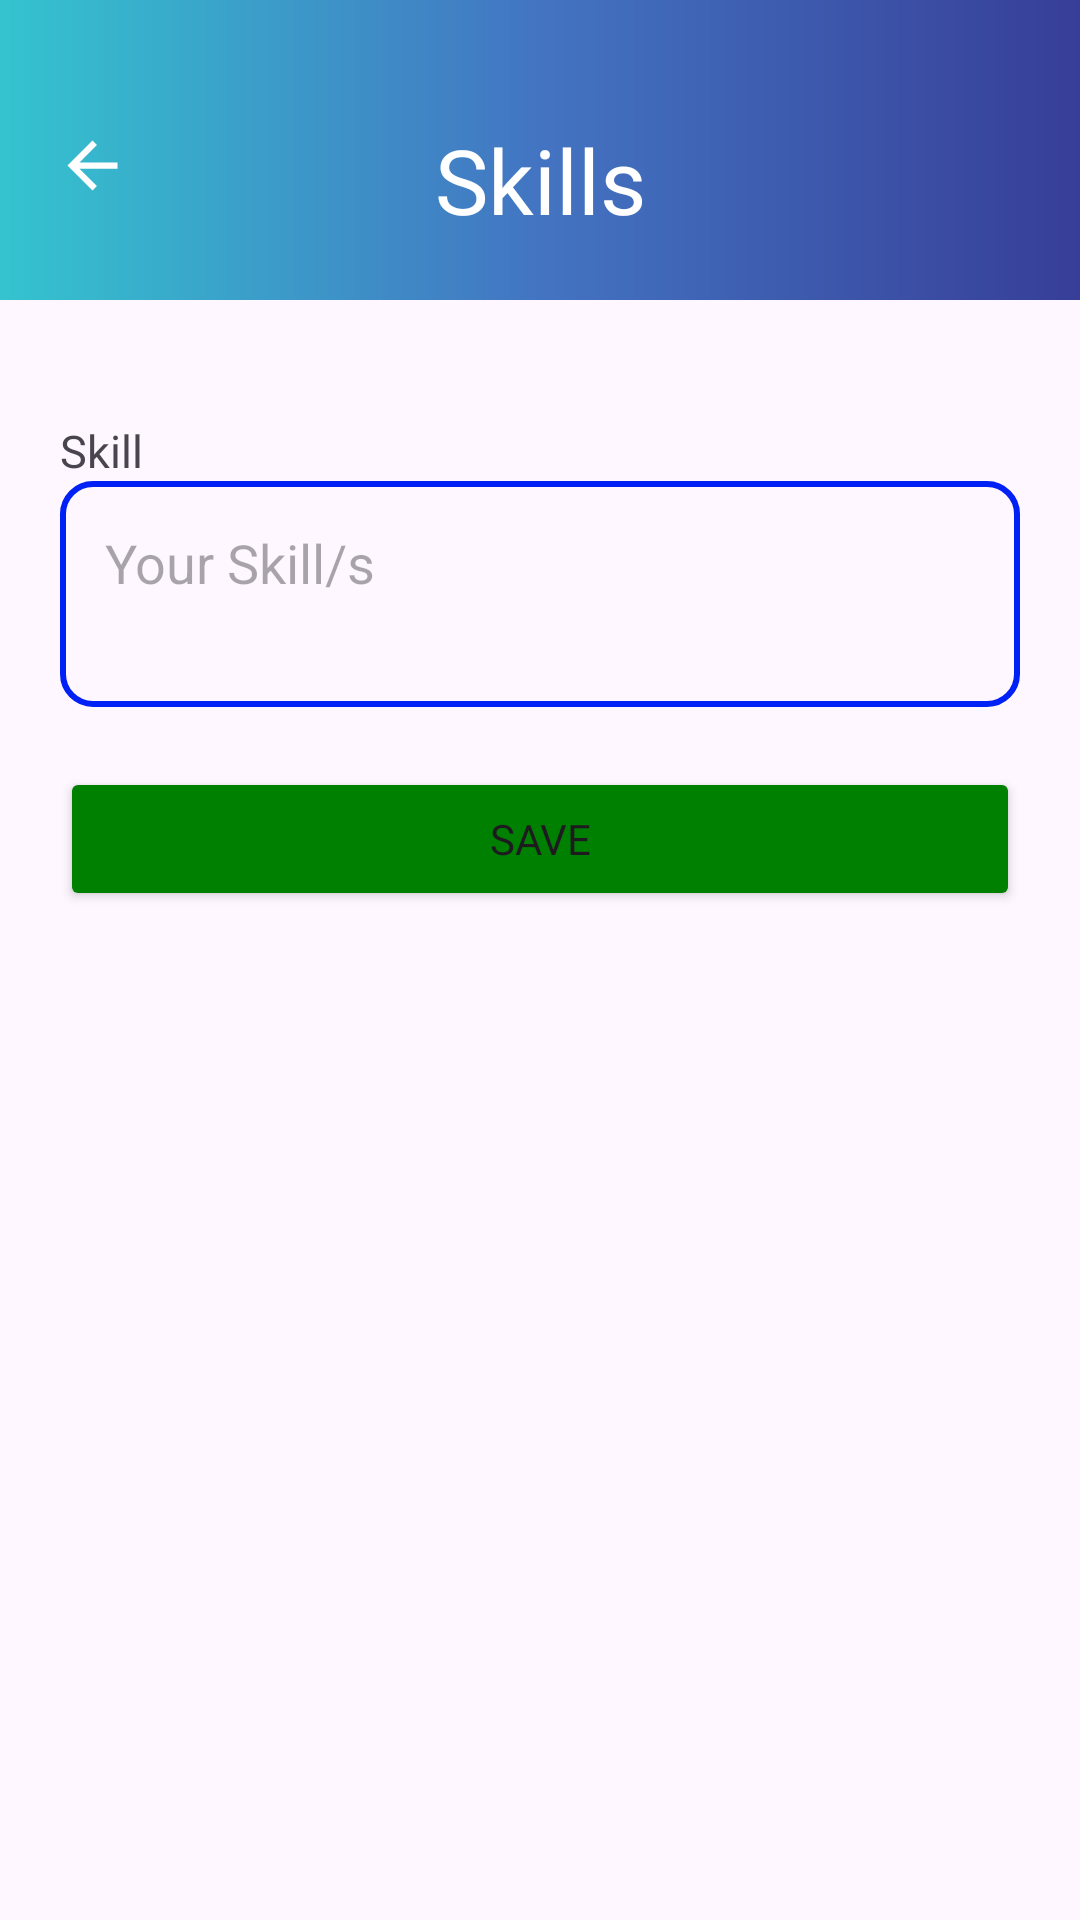

Layout XML and referenced resources for this Android screen:
<!-- AndroidManifest.xml: application theme Theme.Resumaker -->
<!-- res/layout/skill.xml -->
<?xml version="1.0" encoding="utf-8"?>
<androidx.constraintlayout.widget.ConstraintLayout xmlns:android="http://schemas.android.com/apk/res/android"
    xmlns:app="http://schemas.android.com/apk/res-auto"
    xmlns:tools="http://schemas.android.com/tools"
    android:layout_width="match_parent"
    android:layout_height="match_parent">

    <androidx.constraintlayout.widget.ConstraintLayout
        android:id="@+id/constraint16"
        android:layout_width="match_parent"
        android:layout_height="100dp"
        android:background="@drawable/header_footer"
        android:orientation="vertical"
        tools:ignore="MissingConstraints">

        <TextView
            android:id="@+id/textView11"
            android:layout_width="wrap_content"
            android:layout_height="wrap_content"
            android:layout_gravity="center"
            android:fontFamily="@font/poppins_bold"
            android:text="Skills"
            android:textColor="@color/white"
            android:textSize="30sp"
            app:layout_constraintBottom_toBottomOf="parent"
            app:layout_constraintEnd_toEndOf="parent"
            app:layout_constraintStart_toStartOf="parent"
            app:layout_constraintTop_toTopOf="parent"
            app:layout_constraintVertical_bias="0.666" />

        <ImageButton
            android:id="@+id/ibtnBackSkill"
            android:layout_width="50dp"
            android:layout_height="50dp"
            android:background="?attr/selectableItemBackground"
            android:contentDescription="navigation"
            app:layout_constraintBottom_toBottomOf="parent"
            app:layout_constraintEnd_toStartOf="@+id/textView11"
            app:layout_constraintHorizontal_bias="0.06"
            app:layout_constraintStart_toStartOf="parent"
            app:layout_constraintTop_toTopOf="parent"
            app:layout_constraintVertical_bias="0.6"
            app:srcCompat="@drawable/baseline_arrow_back_24" />
    </androidx.constraintlayout.widget.ConstraintLayout>

    <LinearLayout
        android:id="@+id/linearLayout26"
        android:layout_width="match_parent"
        android:layout_height="wrap_content"
        android:layout_marginTop="20dp"
        android:layout_marginStart="20dp"
        android:layout_marginEnd="20dp"
        android:orientation="vertical"
        app:layout_constraintTop_toBottomOf="@+id/constraint16"
        tools:layout_editor_absoluteX="20dp">

        <TextView
            android:id="@+id/textView41"
            android:layout_width="wrap_content"
            android:layout_height="wrap_content"
            android:layout_marginTop="20dp"
            android:fontFamily="@font/poppins_medium"
            android:text="Skill"
            android:textSize="15sp" />

        <EditText
            android:id="@+id/et_skill"
            android:layout_width="match_parent"
            android:layout_height="wrap_content"
            android:background="@drawable/edit_textbg"
            android:gravity="top"
            android:lines="2"
            android:ems="10"
            android:hint="Your Skill/s"
            android:inputType="textMultiLine"
            android:padding="15dp" />

    </LinearLayout>

    <LinearLayout
        android:id="@+id/linearLayout21"
        android:layout_width="match_parent"
        android:layout_height="wrap_content"
        android:orientation="vertical"
        app:layout_constraintTop_toBottomOf="@+id/linearLayout26"
        tools:layout_editor_absoluteX="20dp">

        <Button
            android:id="@+id/btn_save_skill"
            android:layout_width="match_parent"
            android:layout_height="wrap_content"
            android:layout_marginStart="20dp"
            android:layout_marginTop="20dp"
            android:layout_marginEnd="20dp"
            android:layout_weight="1"
            android:backgroundTint="@color/green"
            android:fontFamily="@font/poppins_semibold"
            android:text="Save"
            app:cornerRadius="@dimen/button_radius" />
    </LinearLayout>

    <androidx.recyclerview.widget.RecyclerView
        android:id="@+id/recyclerView_skill"
        android:layout_width="match_parent"
        android:layout_height="wrap_content"
        android:layout_marginTop="36dp"
        app:layout_constraintTop_toBottomOf="@+id/linearLayout21"
        tools:ignore="MissingConstraints"
        tools:layout_editor_absoluteX="-16dp" />


</androidx.constraintlayout.widget.ConstraintLayout>
<!-- resources referenced by this layout -->
<resources>
  <color name="green">#008000</color>
  <color name="white">#FFFFFFFF</color>
  <!-- drawable baseline_arrow_back_24 (drawable) -->
  <vector xmlns:android="http://schemas.android.com/apk/res/android" android:autoMirrored="true" android:height="25dp" android:tint="#FFFFFF" android:viewportHeight="24" android:viewportWidth="24" android:width="25dp">
        
      <path android:fillColor="@android:color/white" android:pathData="M20,11H7.83l5.59,-5.59L12,4l-8,8 8,8 1.41,-1.41L7.83,13H20v-2z"/>
      
  </vector>
  <!-- drawable edit_textbg (drawable) -->
  <?xml version="1.0" encoding="utf-8"?>
  <shape xmlns:android="http://schemas.android.com/apk/res/android"
      android:shape="rectangle">
      <corners android:radius="10dp"/>
      <stroke android:color="@color/blue1" android:width="2dip"/>
  
  </shape>
  <!-- drawable header_footer (drawable) -->
  <?xml version="1.0" encoding="utf-8"?>
  <shape xmlns:android="http://schemas.android.com/apk/res/android"
      android:shape="rectangle">
      <gradient android:startColor="#34C4CF" android:centerColor="#4374C2" android:endColor="#373E97"/>
  
  </shape>
  <style name="Theme.Resumaker" parent="Base.Theme.Resumaker" />
  <color name="blue1">#0021F5</color>
  <style name="Base.Theme.Resumaker" parent="Theme.Material3.DayNight.NoActionBar">
          
          <item name="colorPrimary">@color/blue2</item>
          <item name="colorPrimaryVariant">@color/blue2</item>
          <item name="android:statusBarColor">@color/blue2</item>
      </style>
  <color name="blue2">#4374C2</color>
</resources>
